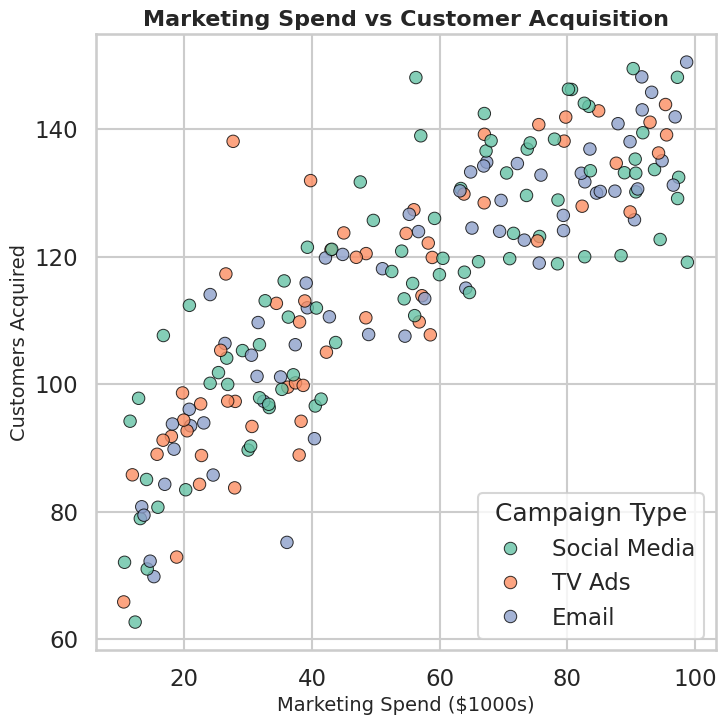

The matplotlib source for this figure:
# chart.py
# Author: 23f1001171@ds.study.iitm.ac.in
# Generates a professional Seaborn scatterplot for marketing effectiveness

import seaborn as sns
import matplotlib.pyplot as plt
import pandas as pd
import numpy as np

# --- Generate synthetic business data ---
np.random.seed(42)
n = 200

# Marketing spend in thousands ($10k - $100k)
marketing_spend = np.random.uniform(10, 100, n)

# Customer acquisition with diminishing returns + noise
customers_acquired = 30 * np.log(marketing_spend) + np.random.normal(0, 10, n)

# Campaign type (categorical variable for color differentiation)
campaign_type = np.random.choice(["Email", "Social Media", "TV Ads"], size=n, p=[0.3, 0.4, 0.3])

# Build DataFrame
df = pd.DataFrame({
    "Marketing_Spend": marketing_spend,
    "Customers_Acquired": customers_acquired,
    "Campaign_Type": campaign_type
})

# --- Visualization ---
sns.set_style("whitegrid")
sns.set_context("talk")  # professional presentation style

plt.figure(figsize=(8, 8))  # ensures 512x512 when saved with dpi=64

# Scatterplot
sns.scatterplot(
    data=df,
    x="Marketing_Spend",
    y="Customers_Acquired",
    hue="Campaign_Type",
    palette="Set2",
    s=80,
    edgecolor="black",
    alpha=0.8
)

# Titles and labels
plt.title("Marketing Spend vs Customer Acquisition", fontsize=16, weight="bold")
plt.xlabel("Marketing Spend ($1000s)", fontsize=14)
plt.ylabel("Customers Acquired", fontsize=14)
plt.legend(title="Campaign Type")

# Save chart as PNG (512x512)
plt.savefig("chart.png", dpi=64, bbox_inches="tight")
plt.close()
